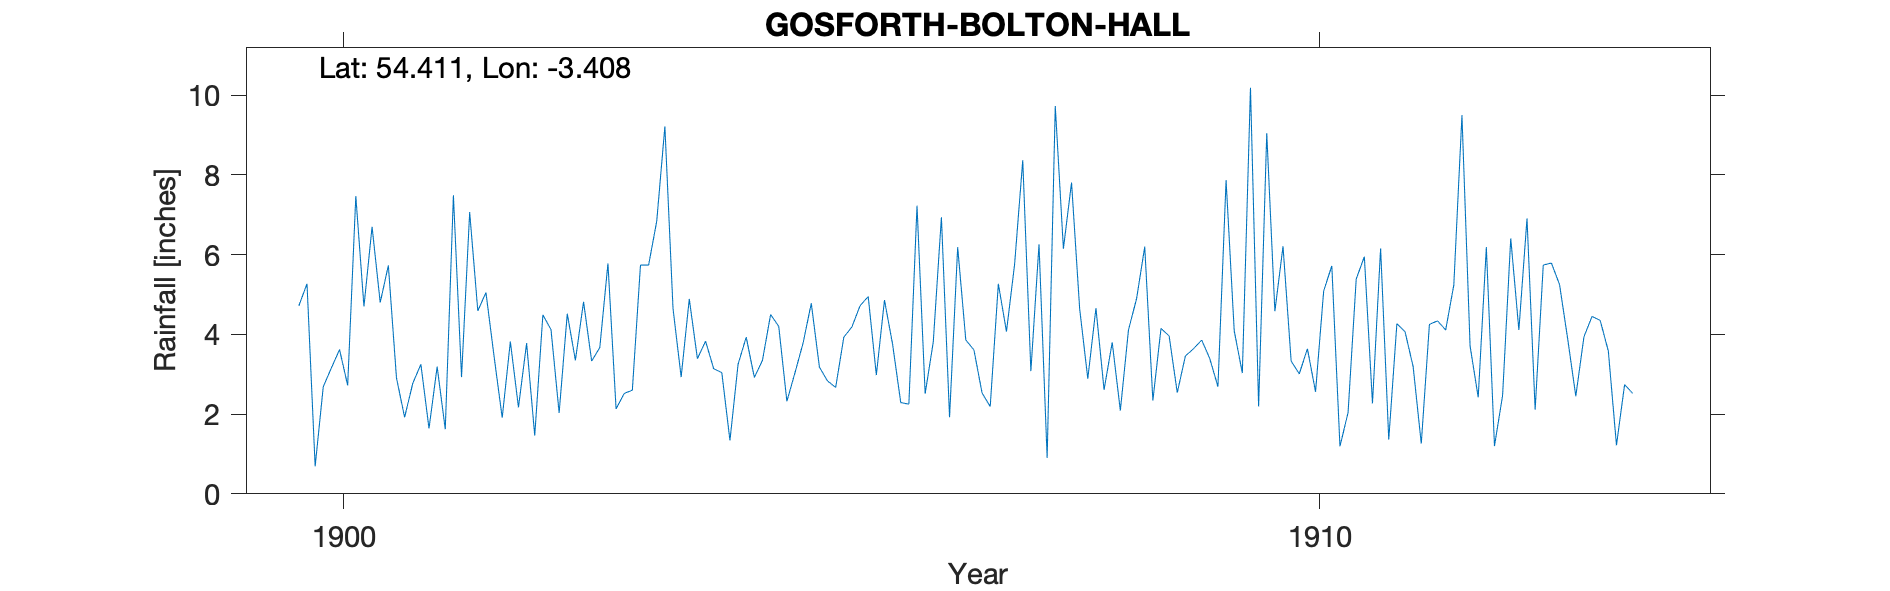

Data behind this chart, as committed beside it:
GOSFORTH BOLTON HALL, , , , , , , , , , , , , , , , , , , , 
Grid ref, NY087026, Long, -3.408, Lat, 54.41, Elevation, 135, ft, , , , , , , , , , , , 
Station no, RR4490, , , , , , , , , , , , , , , , , , , 
, 1900, 1901, 1902, 1903, 1904, 1905, 1906, 1907, 1908, 1909, 1910, 1911, 1912, 1913, 1914, 1915, 1916, 1917, 1918, 1919
January, 4.72, 2.91, 3.45, 3.33, 4.89, 2.32, 4.86, 2.53, 4.64, 2.54, 4.58, 2.27, 3.71, 3.89, , , , , , 
February, 5.27, 1.92, 1.91, 3.67, 3.39, 3.04, 3.75, 2.19, 2.89, 3.46, 6.21, 6.16, 2.42, 2.45, , , , , , 
March, 0.69, 2.77, 3.82, 5.78, 3.83, 3.79, 2.29, 5.27, 4.66, 3.64, 3.33, 1.36, 6.19, 3.94, , , , , , 
April, 2.69, 3.25, 2.17, 2.13, 3.14, 4.78, 2.25, 4.07, 2.61, 3.86, 3.01, 4.27, 1.2, 4.45, , , , , , 
May, 3.16, 1.64, 3.78, 2.52, 3.04, 3.18, 7.23, 5.76, 3.8, 3.39, 3.64, 4.07, 2.47, 4.35, , , , , , 
June, 3.62, 3.19, 1.46, 2.6, 1.34, 2.83, 2.51, 8.37, 2.09, 2.69, 2.56, 3.19, 6.41, 3.58, , , , , , 
July, 2.72, 1.62, 4.49, 5.74, 3.25, 2.67, 3.81, 3.08, 4.11, 7.87, 5.09, 1.26, 4.11, 1.22, , , , , , 
August, 7.47, 7.49, 4.12, 5.74, 3.93, 3.93, 6.94, 6.26, 4.9, 4.09, 5.72, 4.25, 6.91, 2.74, , , , , , 
September, 4.7, 2.93, 2.03, 6.84, 2.92, 4.19, 1.92, 0.9, 6.2, 3.03, 1.19, 4.34, 2.11, 2.52, , , , , , 
October, 6.7, 7.07, 4.52, 9.22, 3.35, 4.72, 6.19, 9.73, 2.34, 10.19, 2.04, 4.11, 5.74, , , , , , , 
November, 4.8, 4.59, 3.35, 4.65, 4.5, 4.95, 3.86, 6.15, 4.15, 2.19, 5.39, 5.24, 5.79, , , , , , , 
December, 5.73, 5.05, 4.82, 2.93, 4.2, 2.98, 3.61, 7.81, 3.96, 9.05, 5.95, 9.5, 5.25, , , , , , , 
Total, 52.27, 44.43, 39.92, 55.15, 41.78, 43.38, 49.22, 62.12, 46.35, 56, 48.71, 50.02, 52.31, , , , , , , 
